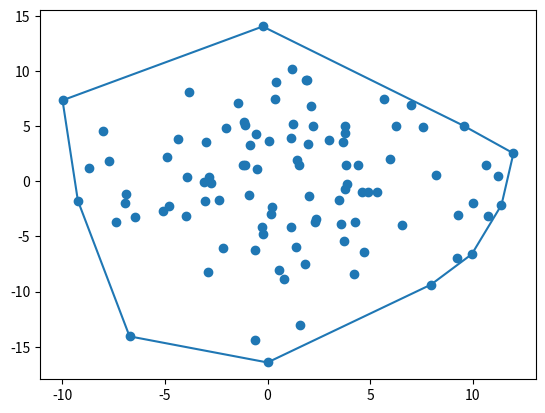

Here is the Python script that generated this plot:
import numpy as np
import matplotlib.pyplot as plt
from functools import cmp_to_key


def keygen(init_point):
    def key(x):
        angle = np.arctan2(x[1]-init_point[1], x[0]-init_point[0])
        if angle < 0:
            print(angle)
            angle += 2*np.pi
        return angle
    return key


def graham_scan(points):
    points = sorted(points, key=lambda x: 1000*x[1] + x[0])
    init_point = points[0]
    points = sorted(points, key=keygen(init_point))
    points = np.array(points)
    stack = [init_point]
    for p in points:
        while len(stack) > 1 and np.cross(p-stack[-1],stack[-1]-stack[-2]) >= 0:
            stack.pop()
        stack.append(p)
    stack.append(init_point)
    return np.array(stack)


if __name__ == "__main__":
    points = np.random.normal(0, 5, (100, 2)).tolist()

    hull = graham_scan(points)
    points = np.array(points)
    plt.scatter(points[:, 0], points[:, 1])
    plt.plot(hull[:, 0], hull[:, 1])
    plt.show()
